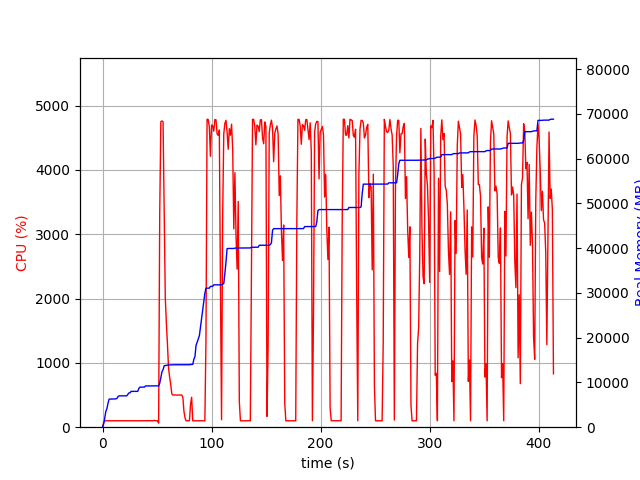

Data behind this chart, as committed beside it:
elapsed_time, nproc, cpu, mem_real, mem_virtual
3.647804260253906e-05, 1, 0.0, 6.973, 3186
1.006, 1, 75.5, 731.2, 1688
2.013, 1, 99.3, 2029, 3656
3.021, 1, 99.2, 3531, 6536
4.028, 1, 101.2, 4165, 6786
5.036, 1, 98.3, 5379, 8578
6.043, 1, 101.3, 6271, 10738
7.05, 1, 99.3, 6281, 10738
8.057, 1, 100.4, 6295, 10738
9.064, 1, 100.3, 6307, 10738
10.07, 1, 100.2, 6307, 10738
11.08, 1, 99.3, 6323, 10738
12.09, 1, 100.0, 6323, 10738
13.1, 1, 100.0, 6405, 10750
14.11, 1, 101.1, 6813, 10750
15.12, 1, 99.1, 7007, 10750
16.13, 1, 101.1, 7007, 10750
17.13, 1, 100.1, 7007, 10750
18.14, 1, 99.1, 7007, 10750
19.15, 1, 101.0, 7007, 10750
20.16, 1, 100.1, 7007, 10750
21.17, 1, 101.1, 7007, 10750
22.18, 1, 100.1, 7007, 10750
23.19, 1, 100.1, 7327, 10750
24.2, 1, 100.1, 7649, 10750
25.21, 1, 101.0, 7681, 10750
26.22, 1, 99.1, 8005, 13310
27.23, 1, 100.1, 8005, 13310
28.24, 1, 100.0, 8005, 13310
29.25, 1, 102.0, 8005, 13310
30.25, 1, 99.1, 8005, 13310
31.26, 1, 100.0, 8005, 13310
32.27, 1, 102.0, 8005, 13310
33.28, 1, 100.1, 8659, 13310
34.29, 1, 101.1, 8951, 13310
35.3, 1, 100.0, 8951, 13310
36.31, 1, 100.0, 8951, 13310
37.32, 1, 101.1, 8957, 13310
38.33, 1, 100.1, 8957, 13310
39.34, 1, 101.0, 9213, 13310
40.35, 1, 100.1, 9213, 13310
41.36, 1, 100.0, 9213, 13310
42.37, 1, 102.1, 9219, 13310
43.38, 1, 99.1, 9219, 13310
44.38, 1, 102.1, 9219, 13310
45.39, 1, 100.1, 9219, 13310
46.4, 1, 100.1, 9219, 13310
47.41, 1, 107.0, 9219, 13310
48.42, 1, 100.0, 9219, 13310
49.43, 1, 101.1, 9219, 13310
50.44, 1, 100.1, 9219, 13310
51.45, 2, 63.4, 9236, 16503
52.46, 1, 3329, 9820, 17250
53.48, 1, 4752, 11072, 18569
54.5, 1, 4762, 12371, 19984
55.52, 1, 4748, 12863, 20531
56.53, 1, 3386, 13723, 21457
57.54, 1, 2020, 13771, 21457
58.55, 1, 1617, 13837, 21513
59.56, 1, 1285, 13891, 21545
... 349 more rows
